Photos from the image-classification dataset "melspectro_selected" in the GitHub repository bioengsamar/try1000_model_cough. Its 5 classes are: clapping, coughing, crying baby, laughing, sneezing.

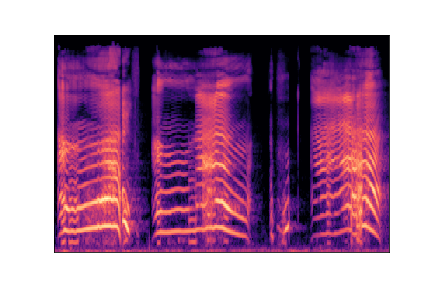
Label: crying baby

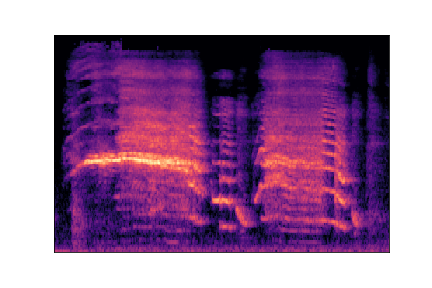
Label: crying baby

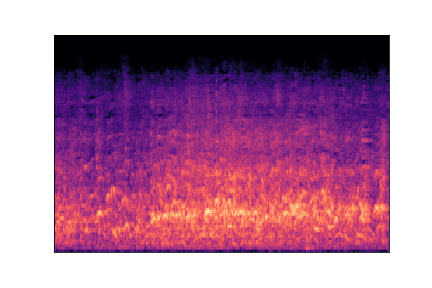
Label: laughing

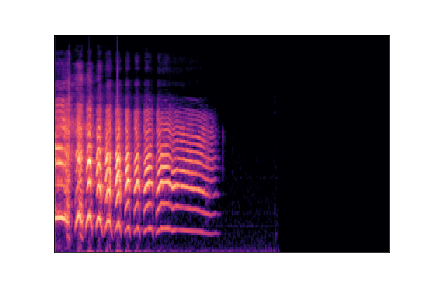
Label: laughing

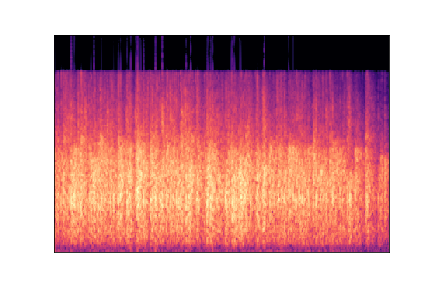
Label: clapping

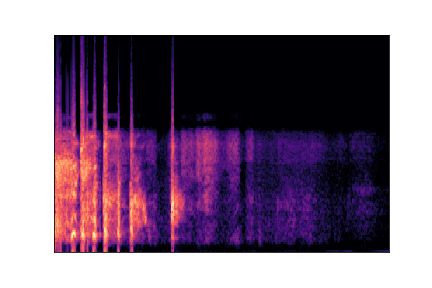
Label: coughing
